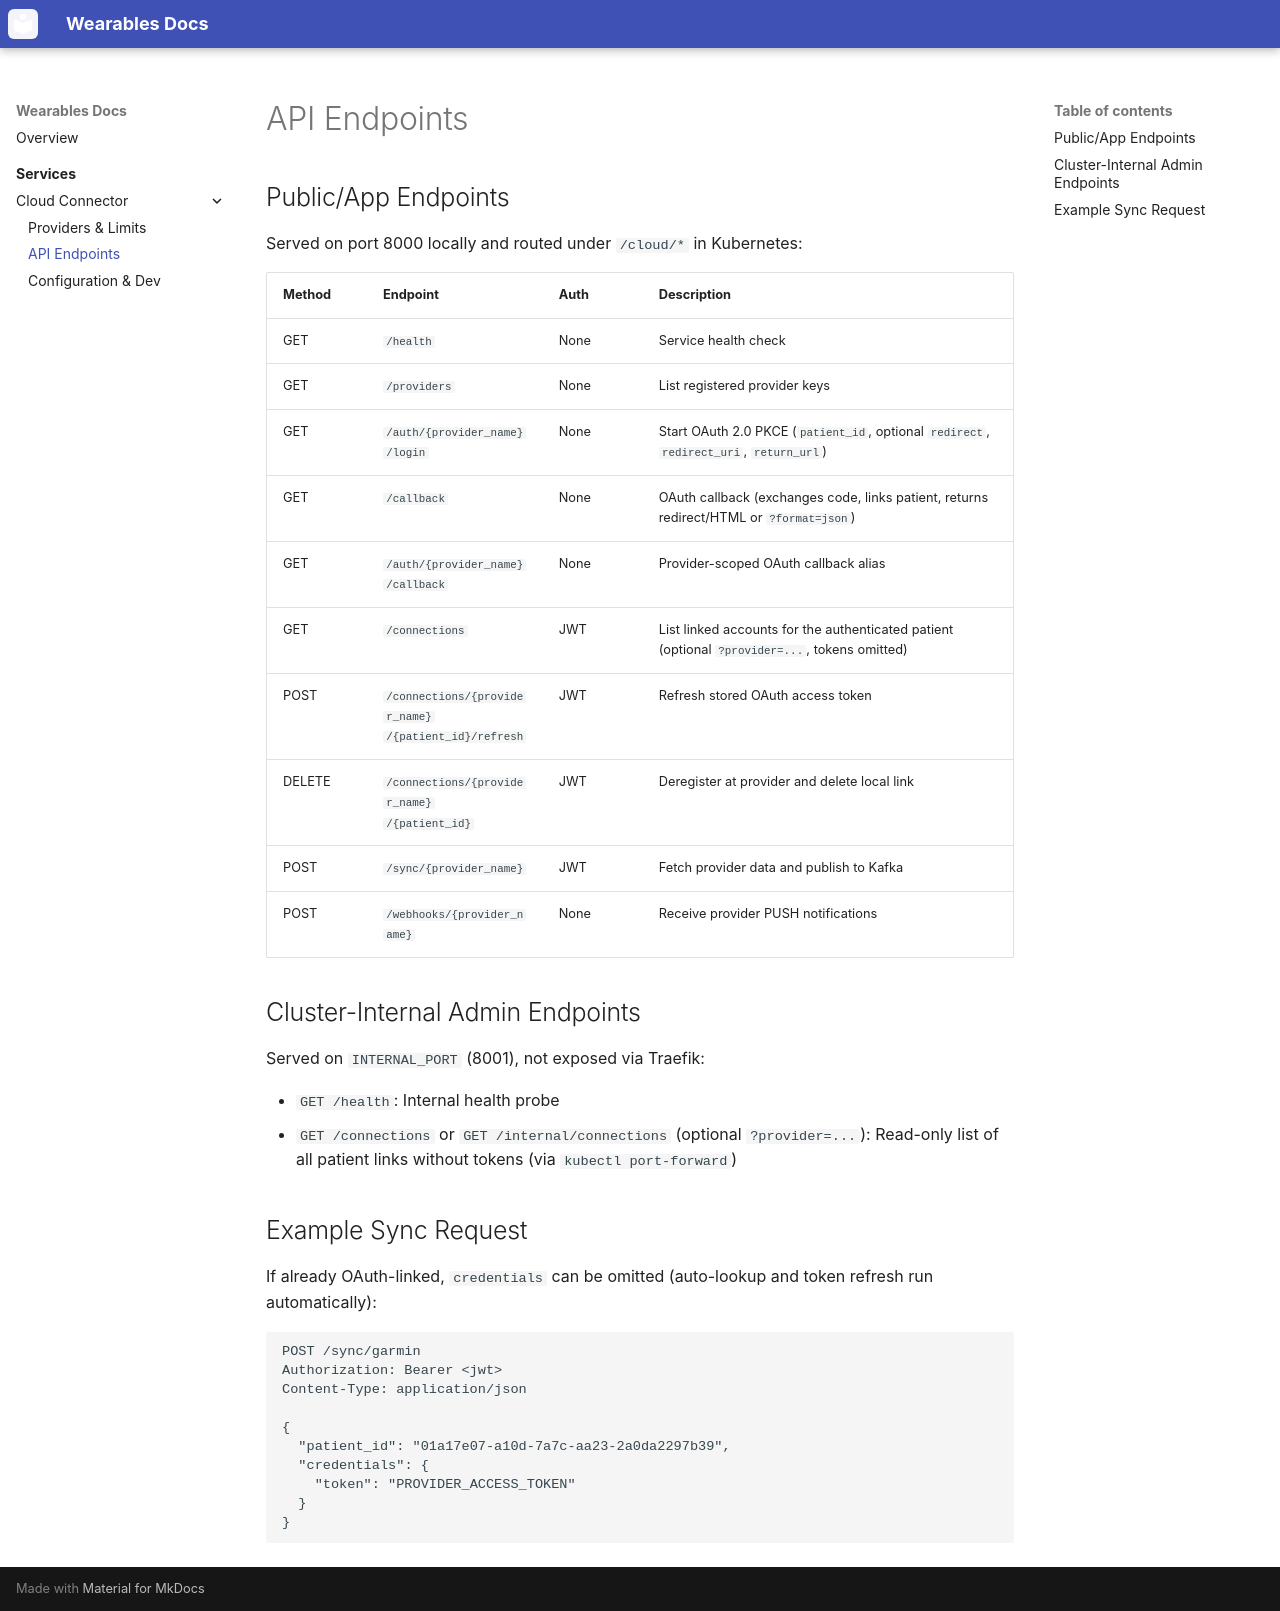

repository: WearableAnalytics/Wearables-Merged · page: services/cloud-connector/api/index.html · generator: mkdocs

# API Endpoints

## Public/App Endpoints

Served on port 8000 locally and routed under `/cloud/*` in Kubernetes:

| Method | Endpoint | Auth | Description |
|---|---|---|---|
| GET | `/health` | None | Service health check |
| GET | `/providers` | None | List registered provider keys |
| GET | `/auth/{provider_name}/login` | None | Start OAuth 2.0 PKCE (`patient_id`, optional `redirect`, `redirect_uri`, `return_url`) |
| GET | `/callback` | None | OAuth callback (exchanges code, links patient, returns redirect/HTML or `?format=json`) |
| GET | `/auth/{provider_name}/callback` | None | Provider-scoped OAuth callback alias |
| GET | `/connections` | JWT | List linked accounts for the authenticated patient (optional `?provider=...`, tokens omitted) |
| POST | <code>/connections/{provider_name}<br>/{patient_id}/refresh</code> | JWT | Refresh stored OAuth access token |
| DELETE | <code>/connections/{provider_name}<br>/{patient_id}</code> | JWT | Deregister at provider and delete local link |
| POST | `/sync/{provider_name}` | JWT | Fetch provider data and publish to Kafka |
| POST | `/webhooks/{provider_name}` | None | Receive provider PUSH notifications |

## Cluster-Internal Admin Endpoints

Served on `INTERNAL_PORT` (8001), not exposed via Traefik:

- `GET /health`: Internal health probe
- `GET /connections` or `GET /internal/connections` (optional `?provider=...`): Read-only list of all patient links without tokens (via `kubectl port-forward`)

## Example Sync Request

If already OAuth-linked, `credentials` can be omitted (auto-lookup and token refresh run automatically):

```http
POST /sync/garmin
Authorization: Bearer <jwt>
Content-Type: application/json

{
  "patient_id": "01a17e07-a10d-7a7c-aa23-2a0da2297b39",
  "credentials": {
    "token": "PROVIDER_ACCESS_TOKEN"
  }
}
```
